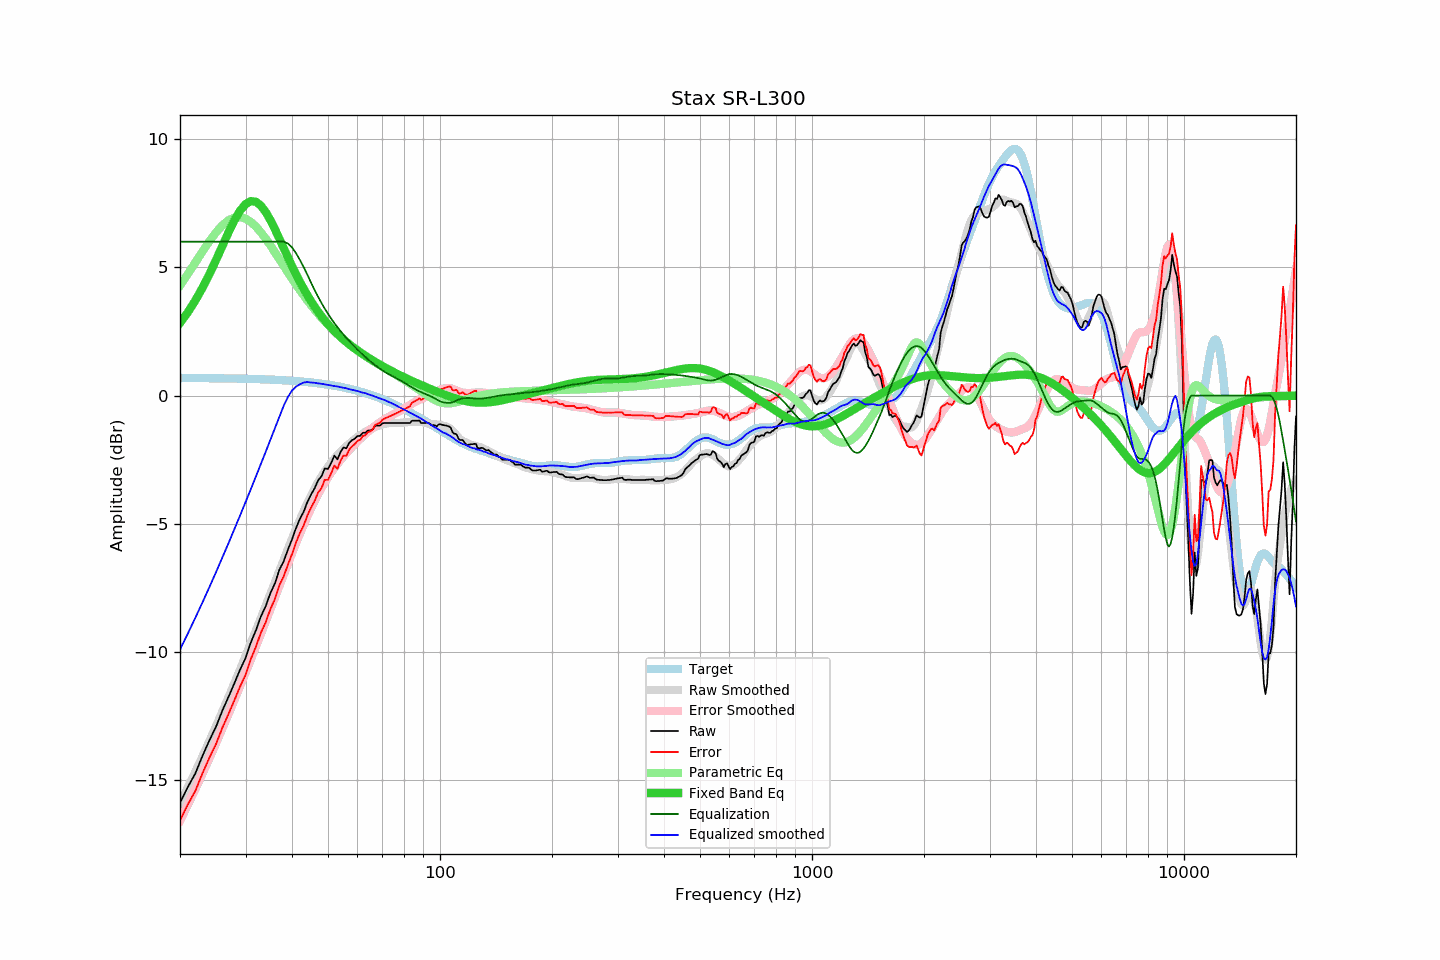

The file beside this chart, header and first rows:
frequency, raw, error, smoothed, error_smoothed, equalization, parametric_eq, equalized_raw, equalized_smoothed, target
20, -15.88, -16.57, -15.91, -16.58, 6.00, 2.83, -9.88, -9.91, 0.69
21, -15.26, -15.95, -15.28, -15.96, 6.00, 3.25, -9.26, -9.28, 0.68
22, -14.73, -15.41, -14.66, -15.34, 6.00, 3.71, -8.73, -8.66, 0.68
23, -14.04, -14.72, -14.06, -14.73, 6.00, 4.21, -8.04, -8.06, 0.68
24, -13.44, -14.12, -13.47, -14.14, 6.00, 4.74, -7.44, -7.47, 0.68
25, -12.91, -13.59, -12.88, -13.56, 6.00, 5.29, -6.91, -6.88, 0.67
26, -12.28, -12.95, -12.32, -12.99, 6.00, 5.84, -6.28, -6.32, 0.67
27, -11.75, -12.42, -11.76, -12.43, 6.00, 6.36, -5.75, -5.76, 0.67
28, -11.22, -11.88, -11.22, -11.88, 6.00, 6.83, -5.22, -5.22, 0.66
29, -10.69, -11.35, -10.68, -11.34, 6.00, 7.21, -4.69, -4.68, 0.66
30, -10.24, -10.90, -10.16, -10.81, 6.00, 7.46, -4.24, -4.16, 0.65
31, -9.63, -10.28, -9.65, -10.29, 6.00, 7.58, -3.63, -3.65, 0.65
32, -9.15, -9.79, -9.15, -9.79, 6.00, 7.56, -3.15, -3.15, 0.64
33, -8.61, -9.25, -8.67, -9.29, 6.00, 7.40, -2.61, -2.67, 0.64
34, -8.21, -8.84, -8.19, -8.81, 6.00, 7.16, -2.21, -2.19, 0.63
35, -7.70, -8.32, -7.72, -8.34, 6.00, 6.84, -1.70, -1.72, 0.62
36, -7.32, -7.94, -7.27, -7.87, 6.00, 6.49, -1.32, -1.27, 0.61
37, -6.79, -7.40, -6.83, -7.42, 6.00, 6.12, -0.79, -0.83, 0.60
38, -6.46, -7.06, -6.40, -6.99, 6.00, 5.75, -0.46, -0.40, 0.60
39, -6.01, -6.60, -5.99, -6.56, 5.93, 5.39, -0.08, -0.06, 0.59
40, -5.61, -6.19, -5.58, -6.15, 5.78, 5.05, 0.17, 0.20, 0.57
41, -5.17, -5.74, -5.21, -5.76, 5.55, 4.73, 0.38, 0.35, 0.56
42, -4.81, -5.36, -4.85, -5.39, 5.29, 4.44, 0.48, 0.44, 0.55
43, -4.53, -5.07, -4.50, -5.04, 5.01, 4.16, 0.48, 0.51, 0.54
44, -4.15, -4.68, -4.18, -4.71, 4.71, 3.91, 0.56, 0.53, 0.52
45, -3.86, -4.37, -3.90, -4.40, 4.40, 3.68, 0.54, 0.51, 0.51
46, -3.62, -4.12, -3.62, -4.12, 4.12, 3.47, 0.50, 0.50, 0.49
47, -3.31, -3.79, -3.38, -3.85, 3.85, 3.27, 0.54, 0.47, 0.48
48, -3.15, -3.61, -3.15, -3.61, 3.61, 3.10, 0.46, 0.46, 0.46
49, -2.84, -3.28, -2.95, -3.39, 3.39, 2.93, 0.55, 0.44, 0.44
50, -2.86, -3.29, -2.77, -3.18, 3.18, 2.78, 0.32, 0.41, 0.42
51, -2.62, -3.03, -2.61, -3.00, 3.00, 2.64, 0.38, 0.39, 0.40
52, -2.34, -2.73, -2.45, -2.82, 2.82, 2.51, 0.48, 0.37, 0.38
53, -2.49, -2.85, -2.31, -2.67, 2.67, 2.40, 0.17, 0.35, 0.36
54, -2.21, -2.55, -2.19, -2.52, 2.52, 2.29, 0.31, 0.33, 0.34
55, -2.02, -2.34, -2.07, -2.38, 2.38, 2.18, 0.36, 0.31, 0.32
56, -2.06, -2.35, -1.97, -2.25, 2.25, 2.09, 0.19, 0.28, 0.29
57, -1.84, -2.11, -1.88, -2.13, 2.13, 2.00, 0.28, 0.25, 0.27
58, -1.74, -1.98, -1.78, -2.01, 2.01, 1.91, 0.27, 0.23, 0.24
59, -1.68, -1.90, -1.70, -1.90, 1.90, 1.83, 0.22, 0.20, 0.21
60, -1.58, -1.77, -1.62, -1.79, 1.79, 1.76, 0.21, 0.18, 0.19
61, -1.57, -1.73, -1.55, -1.69, 1.69, 1.68, 0.12, 0.14, 0.16
62, -1.45, -1.58, -1.48, -1.59, 1.59, 1.61, 0.14, 0.11, 0.13
63, -1.45, -1.55, -1.41, -1.50, 1.50, 1.55, 0.05, 0.09, 0.10
64, -1.36, -1.43, -1.36, -1.41, 1.41, 1.49, 0.05, 0.05, 0.06
65, -1.36, -1.39, -1.31, -1.33, 1.33, 1.42, -0.03, 0.02, 0.03
66, -1.31, -1.31, -1.26, -1.25, 1.25, 1.37, -0.06, -0.01, -0.00
67, -1.17, -1.14, -1.22, -1.18, 1.18, 1.31, 0.00, -0.05, -0.03
68, -1.17, -1.10, -1.19, -1.11, 1.11, 1.25, -0.06, -0.08, -0.07
69, -1.17, -1.07, -1.15, -1.04, 1.04, 1.20, -0.13, -0.11, -0.10
70, -1.08, -0.94, -1.13, -0.98, 0.98, 1.15, -0.10, -0.15, -0.14
71, -1.07, -0.89, -1.10, -0.92, 0.92, 1.10, -0.15, -0.18, -0.18
72, -1.07, -0.86, -1.09, -0.87, 0.87, 1.05, -0.20, -0.22, -0.21
73, -1.07, -0.82, -1.07, -0.82, 0.82, 1.00, -0.25, -0.25, -0.25
74, -1.07, -0.78, -1.07, -0.78, 0.78, 0.96, -0.30, -0.29, -0.29
75, -1.07, -0.74, -1.07, -0.73, 0.73, 0.92, -0.34, -0.33, -0.33
76, -1.07, -0.70, -1.07, -0.69, 0.69, 0.87, -0.38, -0.38, -0.37
77, -1.07, -0.66, -1.07, -0.65, 0.65, 0.83, -0.43, -0.42, -0.41
78, -1.07, -0.62, -1.06, -0.60, 0.60, 0.79, -0.47, -0.46, -0.45
79, -1.07, -0.58, -1.06, -0.56, 0.56, 0.75, -0.52, -0.50, -0.49
... 553 more rows
